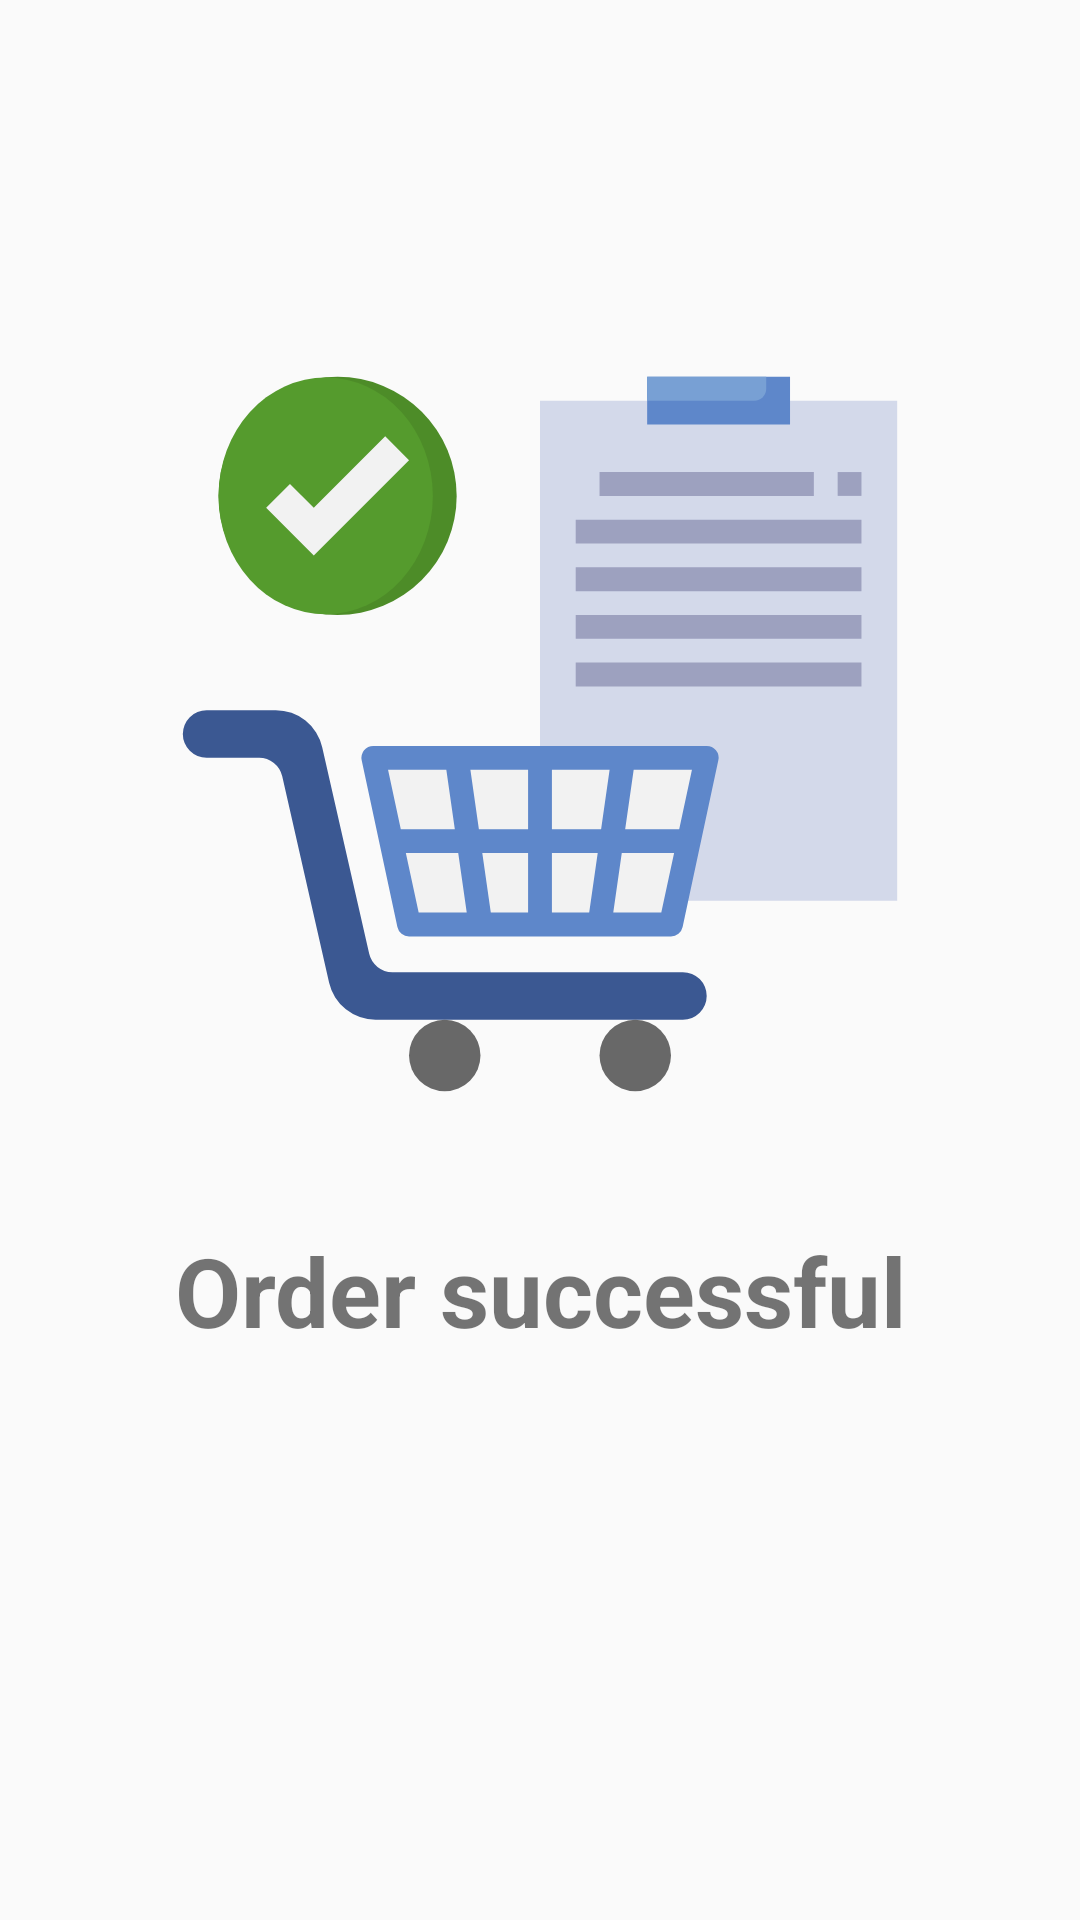

Here is an Android app screen rendered from its layout file. Give the layout XML and the strings, colors and styles it references.
<!-- AndroidManifest.xml: application theme Theme.OnlinePharmacy -->
<!-- res/layout/activity_order_palced_with_success.xml -->
<?xml version="1.0" encoding="utf-8"?>
<androidx.constraintlayout.widget.ConstraintLayout xmlns:android="http://schemas.android.com/apk/res/android"
    xmlns:app="http://schemas.android.com/apk/res-auto"
    xmlns:tools="http://schemas.android.com/tools"
    android:layout_width="match_parent"
    android:layout_height="match_parent"
    tools:context=".views.OrderPalcedWithSuccess">

    <ImageView
        android:id="@+id/ordersUCCESSImagevIEW"
        android:layout_width="254dp"
        android:layout_height="264dp"
        app:layout_constraintTop_toTopOf="parent"
        app:layout_constraintLeft_toLeftOf="parent"
        app:layout_constraintRight_toRightOf="parent"
        app:layout_constraintBottom_toBottomOf="parent"
        app:layout_constraintVertical_bias=".3"
        android:src="@drawable/ic_orderplacedwithsuccess"
        />

    <TextView
        android:layout_width="match_parent"
        android:layout_height="wrap_content"
        android:layout_marginTop="32dp"
        android:gravity="center"
        android:textStyle="bold"
        android:textSize="32dp"
        android:text="@string/order_successful"
        app:layout_constraintTop_toBottomOf="@id/ordersUCCESSImagevIEW"
        />

</androidx.constraintlayout.widget.ConstraintLayout>
<!-- resources referenced by this layout -->
<resources>
  <!-- drawable ic_orderplacedwithsuccess: vector/xml drawable (drawable, 2194 chars, omitted) -->
  <string name="order_successful">Order successful</string>
  <style name="Theme.OnlinePharmacy" parent="Theme.AppCompat.DayNight.NoActionBar">
          
          <item name="colorPrimary">@color/tangoGreenColor</item>
          <item name="colorPrimaryVariant">@color/tangoGreenColor</item>
          <item name="colorOnPrimary">@color/white</item>
          
          <item name="colorSecondary">@color/teal_200</item>
          <item name="colorSecondaryVariant">@color/teal_700</item>
          <item name="colorOnSecondary">@color/black</item>
          
          <item name="android:statusBarColor" tools:targetApi="l">?attr/colorPrimaryVariant</item>
          
      </style>
  <color name="tangoGreenColor">#4E9A06</color>
  <color name="white">#FFFFFFFF</color>
  <color name="teal_200">#FF03DAC5</color>
  <color name="teal_700">#FF018786</color>
  <color name="black">#FF000000</color>
</resources>
